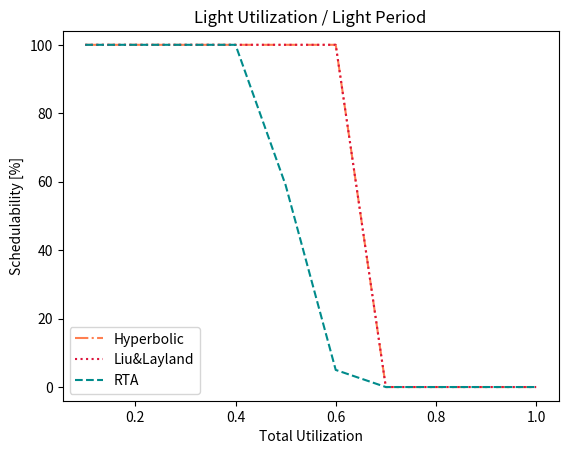
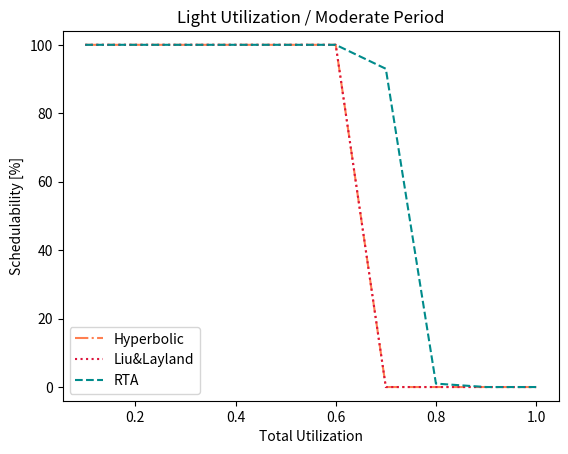
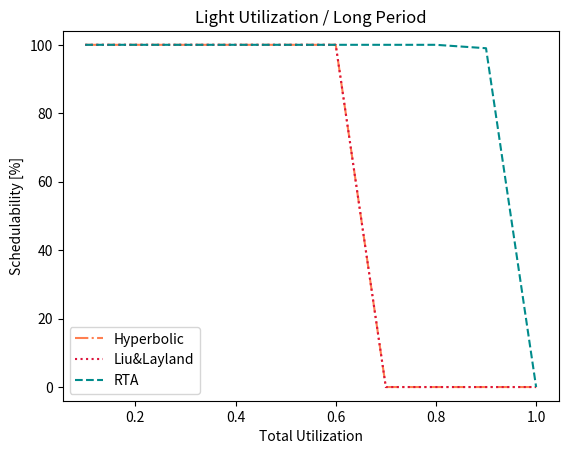
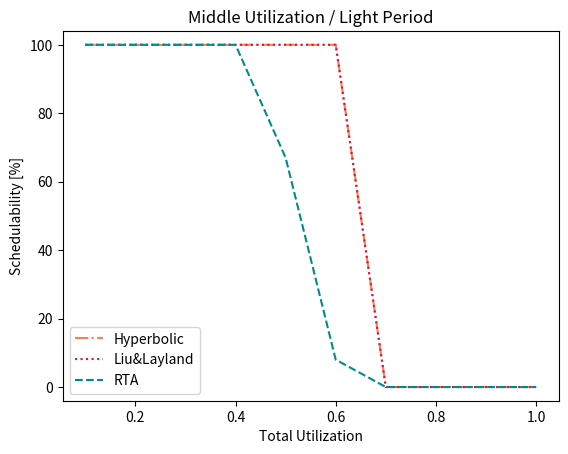
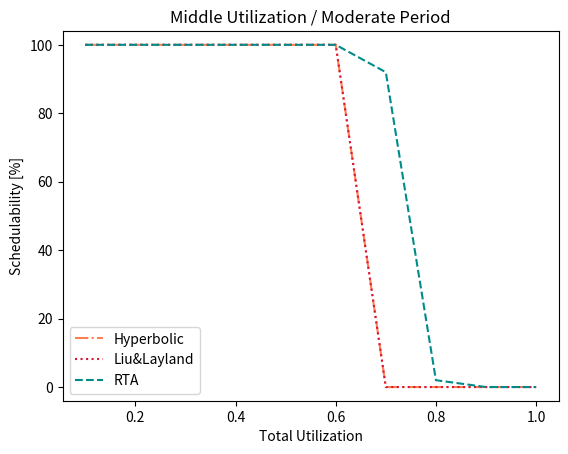
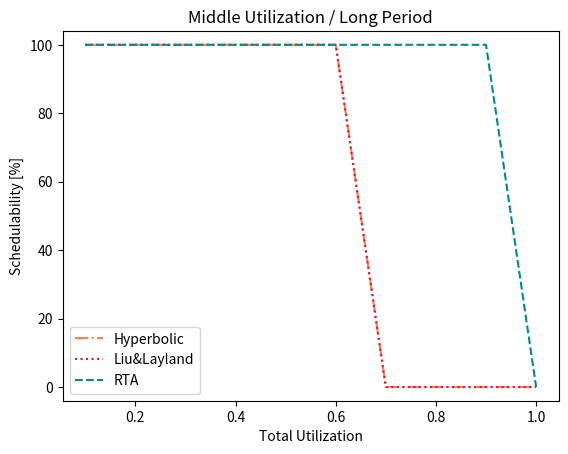
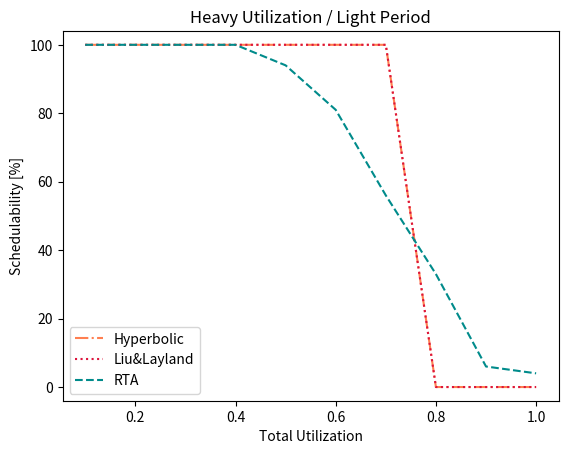
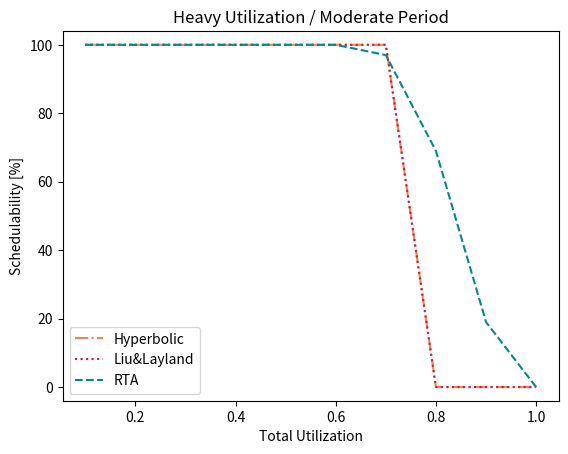
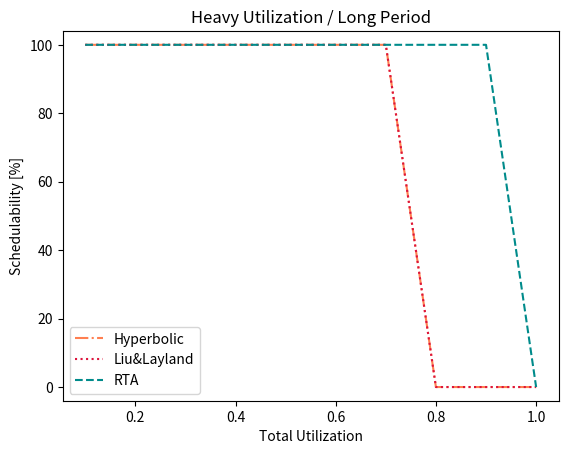

Write Python code to recreate these figures, in order.
import math
import matplotlib.pyplot as plt
from random import seed
from random import random

# Every test function returns 1 in case of success and 0 otherwise
def hyperbolic_test(utilization):
    utilization_mult = 1
    for u in utilization:
        utilization_mult *= (u + 1)
    if 2 >= utilization_mult:
        return 1
    else:
        return 0

def liu_lay_test(utilization, period):
    utilization_sum = 0
    harmonic = True
    w0 = period[0]
    n = 0
    test = 0
    for u in utilization:
        utilization_sum += u
        if n > 0 and harmonic:
            if period[n] % w0 != 0 and w0 % period[n] != 0:
                harmonic = False
            elif period[n] < w0:
                    w0 = period[n]
        n += 1

    if harmonic:
        test = 1
    else:
        test = n * (pow(2, (1/n)) - 1)
    if test >= utilization_sum:
        return 1
    else:
        return 0

def rta_test(utilization, period):
    i = 0
    for p in period:
        ri = []
        result = 0
        j = 0
        k = 1

        # Calculates ri[0]
        result = period[i] * utilization[i]
        while (j < i):
            result += period[j] * utilization[j]
            j += 1

        ri.append(result)
        
        # Calculates ri[1]
        result = period[i] * utilization[i]
        j = 0
        while (j < i):
            result += math.ceil(ri[k - 1] / period[j]) * period[j] * utilization[j]
            j += 1

        ri.append(result)

        # Calculates ri[k]
        while (abs(ri[k] - ri[k-1]) > 0.1):
            k += 1
            result = period[i] * utilization[i]
            j = 0
            while (j < i):
                result += math.ceil(ri[k - 1] / period[j]) * period[j] * utilization[j]
                j += 1

            ri.append(result)

        if ri[k] > p and i > 0: # Assuming Di = Ti
            return 0

        i += 1

    return 1

def plotGraph(case, graphH, graphL, graphR):
    title = "Title"
    filename = ""
    if case == 0:
        title = "Light Utilization / Light Period"
        filename = "plot0.png"
    elif case == 1:
        title = "Light Utilization / Moderate Period"
        filename = "plot1.png"
    elif case == 2:
        title = "Light Utilization / Long Period"
        filename = "plot2.png"
    elif case == 3:
        title = "Middle Utilization / Light Period"
        filename = "plot3.png"
    elif case == 4:
        title = "Middle Utilization / Moderate Period"
        filename = "plot4.png"
    elif case == 5:
        title = "Middle Utilization / Long Period"
        filename = "plot5.png"
    elif case == 6:
        title = "Heavy Utilization / Light Period"
        filename = "plot6.png"
    elif case == 7:
        title = "Heavy Utilization / Moderate Period"
        filename = "plot7.png"
    elif case == 8:
        title = "Heavy Utilization / Long Period"
        filename = "plot8.png"


    x = [0.1, 0.2, 0.3, 0.4, 0.5, 0.6, 0.7, 0.8, 0.9, 1]
    fig = plt.figure()
    plt.plot(x, graphH, '-.', color = "#FF7F50", label = "Hyperbolic")
    plt.plot(x, graphL, ':', color = "#DC143C", label = "Liu&Layland")
    plt.plot(x, graphR, '--', color = "#008B8B", label = "RTA")

    plt.legend(loc="lower left")
    plt.title(title)
    plt.xlabel("Total Utilization")
    plt.ylabel("Schedulability [%]")
    plt.ylim(-4, 104)
    plt.savefig(filename)

def random_uniform(min, max):
    # Light and moderate period
    if max % min == 0:
        return ((int(random() * 1000) % int(max/min)) + 1) * min
        # e.g. min = .0001 ; max = .01
        # max / min = 100
        # Generates number between [1, 100]
        # Multiplies by .0001

    # Heavy period
    else:
        return (int((random() * 10) + 1) * 0.001) + min

def generateTaskSet(max_utilization, case):
    min_utilization_case = 0.0
    max_utilization_case = 0.0
    min_period_case = 0.0
    max_period_case = 0.0
    
    #Set the parameters to the given case
    if case == 0:
        min_utilization_case = 0.0001
        max_utilization_case = 0.01
        min_period_case = 3E-3
        max_period_case = 33E-3
    elif case == 1:
        min_utilization_case = 0.0001
        max_utilization_case = 0.01
        min_period_case = 10E-3
        max_period_case = 100E-3
    elif case == 2:
        min_utilization_case = 0.0001
        max_utilization_case = 0.01
        min_period_case = 50E-3
        max_period_case = 250E-3
    elif case == 3:
        min_utilization_case = 0.001
        max_utilization_case = 0.09
        min_period_case = 3E-3
        max_period_case = 33E-3
    elif case == 4:
        min_utilization_case = 0.001
        max_utilization_case = 0.09
        min_period_case = 10E-3
        max_period_case = 100E-3
    elif case == 5:
        min_utilization_case = 0.001
        max_utilization_case = 0.09
        min_period_case = 50E-3
        max_period_case = 250E-3
    elif case == 6:
        min_utilization_case = 0.09
        max_utilization_case = 0.1
        min_period_case = 3E-3
        max_period_case = 33E-3
    elif case == 7:
        min_utilization_case = 0.09
        max_utilization_case = 0.1
        min_period_case = 10E-3
        max_period_case = 100E-3
    elif case == 8:
        min_utilization_case = 0.09
        max_utilization_case = 0.1
        min_period_case = 50E-3
        max_period_case = 250E-3

    arrayUtilization = []
    arrayPeriod = []

    if case >= 6:
        # Heavy utilization
        if max_utilization < 0.9:
            # Only possible combination is (10 * max_utilization) tasks of max_utilization_case
            for n in range(0, int(10 * max_utilization)):
                arrayUtilization.append(max_utilization_case)
                arrayPeriod.append(random_uniform(min_period_case, max_period_case))

        else:
            # Can only be all max_utilization_case or all min_utilization_case + 1 task
            usesMinUtilization = int(random() * 2) % 2
            for n in range(0, int(10 * max_utilization) + usesMinUtilization):
                arrayPeriod.append(random_uniform(min_period_case,max_period_case))
                if usesMinUtilization == 1:
                    if n == 10:
                        # For 1.0 utilization, last task has to have max_utilization_case
                        arrayUtilization.append(max_utilization_case)
                    else:
                        arrayUtilization.append(min_utilization_case)
                else:
                    arrayUtilization.append(max_utilization_case)

        return arrayUtilization, arrayPeriod

    else:
        current_utilization = 0.0
        while current_utilization < max_utilization:
            arrayPeriod.append(random_uniform(min_period_case,max_period_case))
            if(max_utilization - current_utilization < max_utilization_case and not(max_utilization - current_utilization > min_utilization_case)):
                arrayUtilization.append(max_utilization - current_utilization)
                current_utilization = max_utilization
            else:
                holder = random_uniform(min_utilization_case, max_utilization_case)
                current_utilization += holder
                arrayUtilization.append(holder)

    return arrayUtilization, arrayPeriod

def main():

    plt.ion() # Sets plotting functions as non-blocking

    graphH = [] # Stores values of current graphic for Liu&Layland test
    graphL = [] # Stores values of current graphic for Hyperbolic test
    graphR = [] # Stores values of current graphic for RTA test

    countH = 0 # Counts how many task sets could be scheduled by Hyperbolic test
    countL = 0 # Counts how many task sets could be scheduled by Liu&Layland test
    countR = 0 # Counts how many task sets could be scheduled by RTA test

    max_util = 0.1

    # For each case
    for case in range(0, 9):
        # For max_util 0.1, 0.2 ... 1
        for y in range(1,11):
            # Generate 100 different task sets
            for z in range(1,101):
                arrayUtilization, arrayPeriod = generateTaskSet(max_util, case)
                countH += hyperbolic_test(arrayUtilization)
                countL += liu_lay_test(arrayUtilization, arrayPeriod)
                countR += rta_test(arrayUtilization, arrayPeriod)

            graphH.append(countH)
            graphL.append(countL)
            graphR.append(countR)

            countH = countL = countR = 0
            max_util += 0.1
            max_util = round(10 * max_util) / 10
        
        plotGraph(case, graphH, graphL, graphR)
        max_util = 0.1
        graphH = []
        graphL = []
        graphR = []

    # Blocks script while plots are open
    plt.ioff()
    plt.show()
    

if __name__ == "__main__":
    main()
    print("Plots were saved in current folder")
